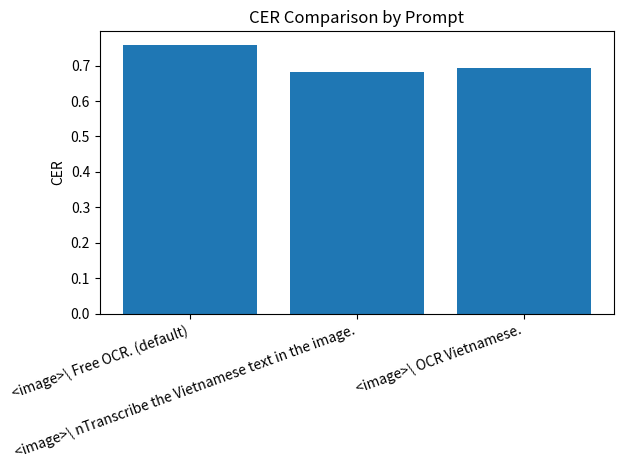

Source code (Python):
import matplotlib.pyplot as plt

labels = [
    "<image>\\ Free OCR. (default)",
    "<image>\\ nTranscribe the Vietnamese text in the image.",
    "<image>\\ OCR Vietnamese."
]

cer_values = [0.7587, 0.6817, 0.6930]

plt.figure()
plt.bar(labels, cer_values)
plt.ylabel("CER")
plt.title("CER Comparison by Prompt")
plt.xticks(rotation=20, ha="right")
plt.tight_layout()
plt.savefig("cer_histogram.png")
plt.close()
